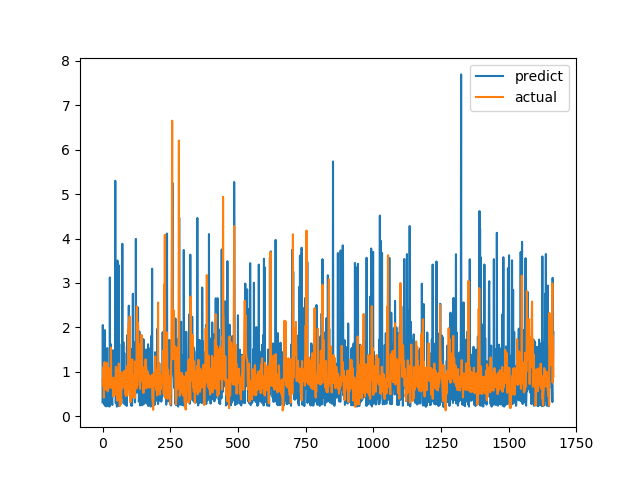

Source data for this figure (header and first rows):
predict, actual
0.311, 0.6915
2.052, 0.8558
0.4241, 0.7094
0.7671, 1.015
0.466, 1.116
0.3236, 0.4183
0.2702, 1.002
0.8863, 1.219
0.8995, 1.143
1.938, 0.6528
0.2344, 0.6747
0.7144, 0.601
0.6717, 0.6695
0.2234, 0.6538
1.51, 0.7814
0.5941, 1.206
0.7261, 0.8469
1.535, 0.8286
0.2782, 0.6482
0.8351, 0.5624
0.6385, 0.7183
0.2276, 1.1
0.8925, 0.9542
0.4032, 0.729
0.6584, 0.6694
0.2438, 0.8631
0.2191, 0.6465
3.124, 0.8223
0.559, 0.9236
0.2846, 0.8301
0.2921, 1.067
1.62, 1.546
0.4615, 0.6827
0.3726, 0.6386
0.5596, 0.6464
0.3099, 0.6881
0.2544, 0.7274
0.6433, 0.65
0.4904, 0.8694
1.487, 0.4409
1.416, 0.4519
0.6721, 0.7575
0.6444, 0.4952
0.716, 0.6851
1.438, 0.7244
1.148, 0.8654
0.6128, 0.74
5.299, 0.8071
0.6919, 0.8204
0.2937, 1.114
0.7134, 1.109
2.671, 0.4751
1.509, 1.039
0.2175, 0.9458
0.8202, 0.7878
3.504, 0.3505
0.3981, 0.9368
0.7684, 0.9868
1.718, 0.647
3.404, 1.03
... 1,606 more rows
